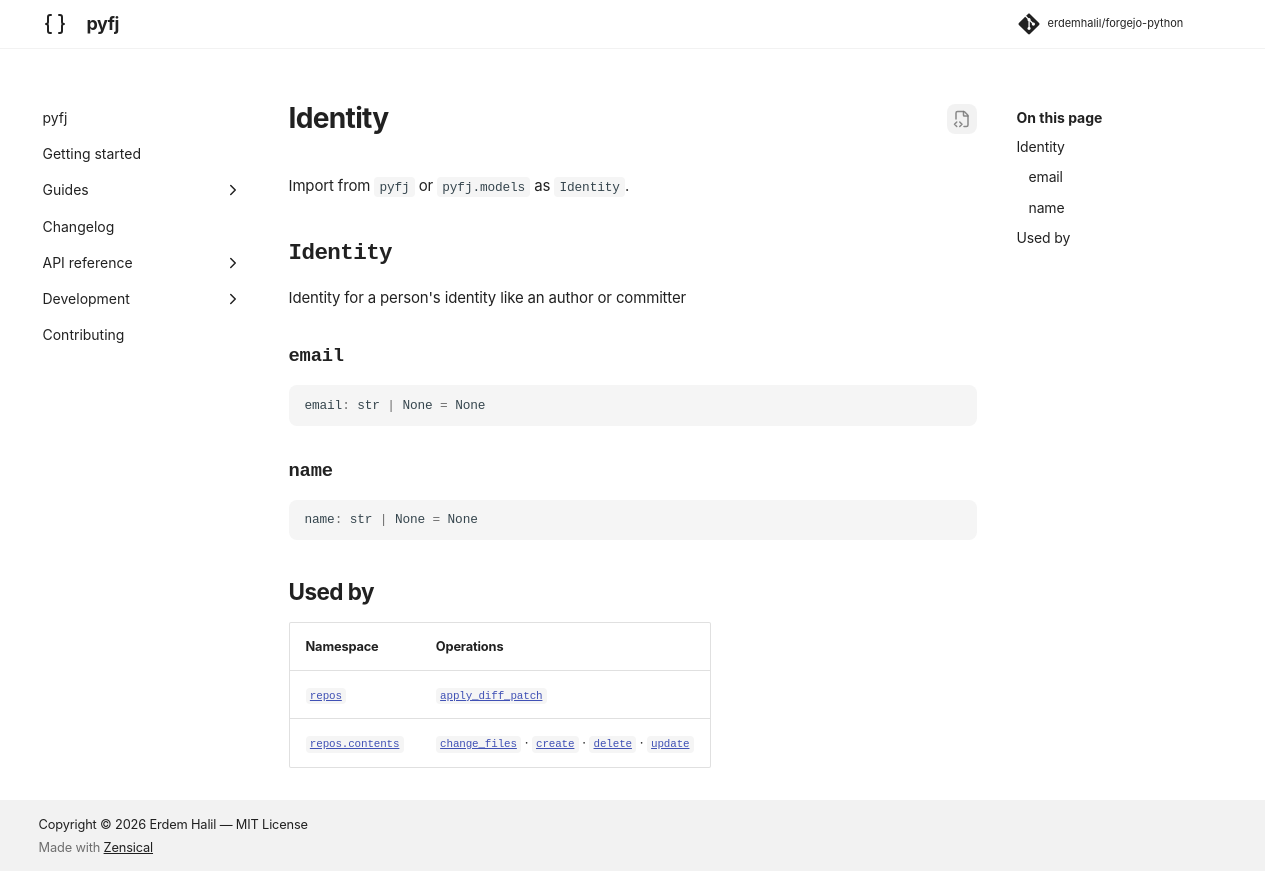

repository: erdemhalil/forgejo-python · page: 0.1/reference/models/identity/index.html · generator: mkdocs

---
title: "Identity"
description: "Identity for a person's identity like an author or committer"
---

# Identity

Import from `pyfj` or `pyfj.models` as `Identity`.

::: pyfj._generated.models.identity.Identity

## Used by

| Namespace | Operations |
|---|---|
| [`repos`](../namespaces/repos/index.md) | [`apply_diff_patch`](../namespaces/repos/index.md#pyfj._generated.api.repos.Repos.apply_diff_patch) |
| [`repos.contents`](../namespaces/repos/contents/index.md) | [`change_files`](../namespaces/repos/contents/index.md#pyfj._generated.api.repos.ReposContents.change_files) · [`create`](../namespaces/repos/contents/index.md#pyfj._generated.api.repos.ReposContents.create) · [`delete`](../namespaces/repos/contents/index.md#pyfj._generated.api.repos.ReposContents.delete) · [`update`](../namespaces/repos/contents/index.md#pyfj._generated.api.repos.ReposContents.update) |
